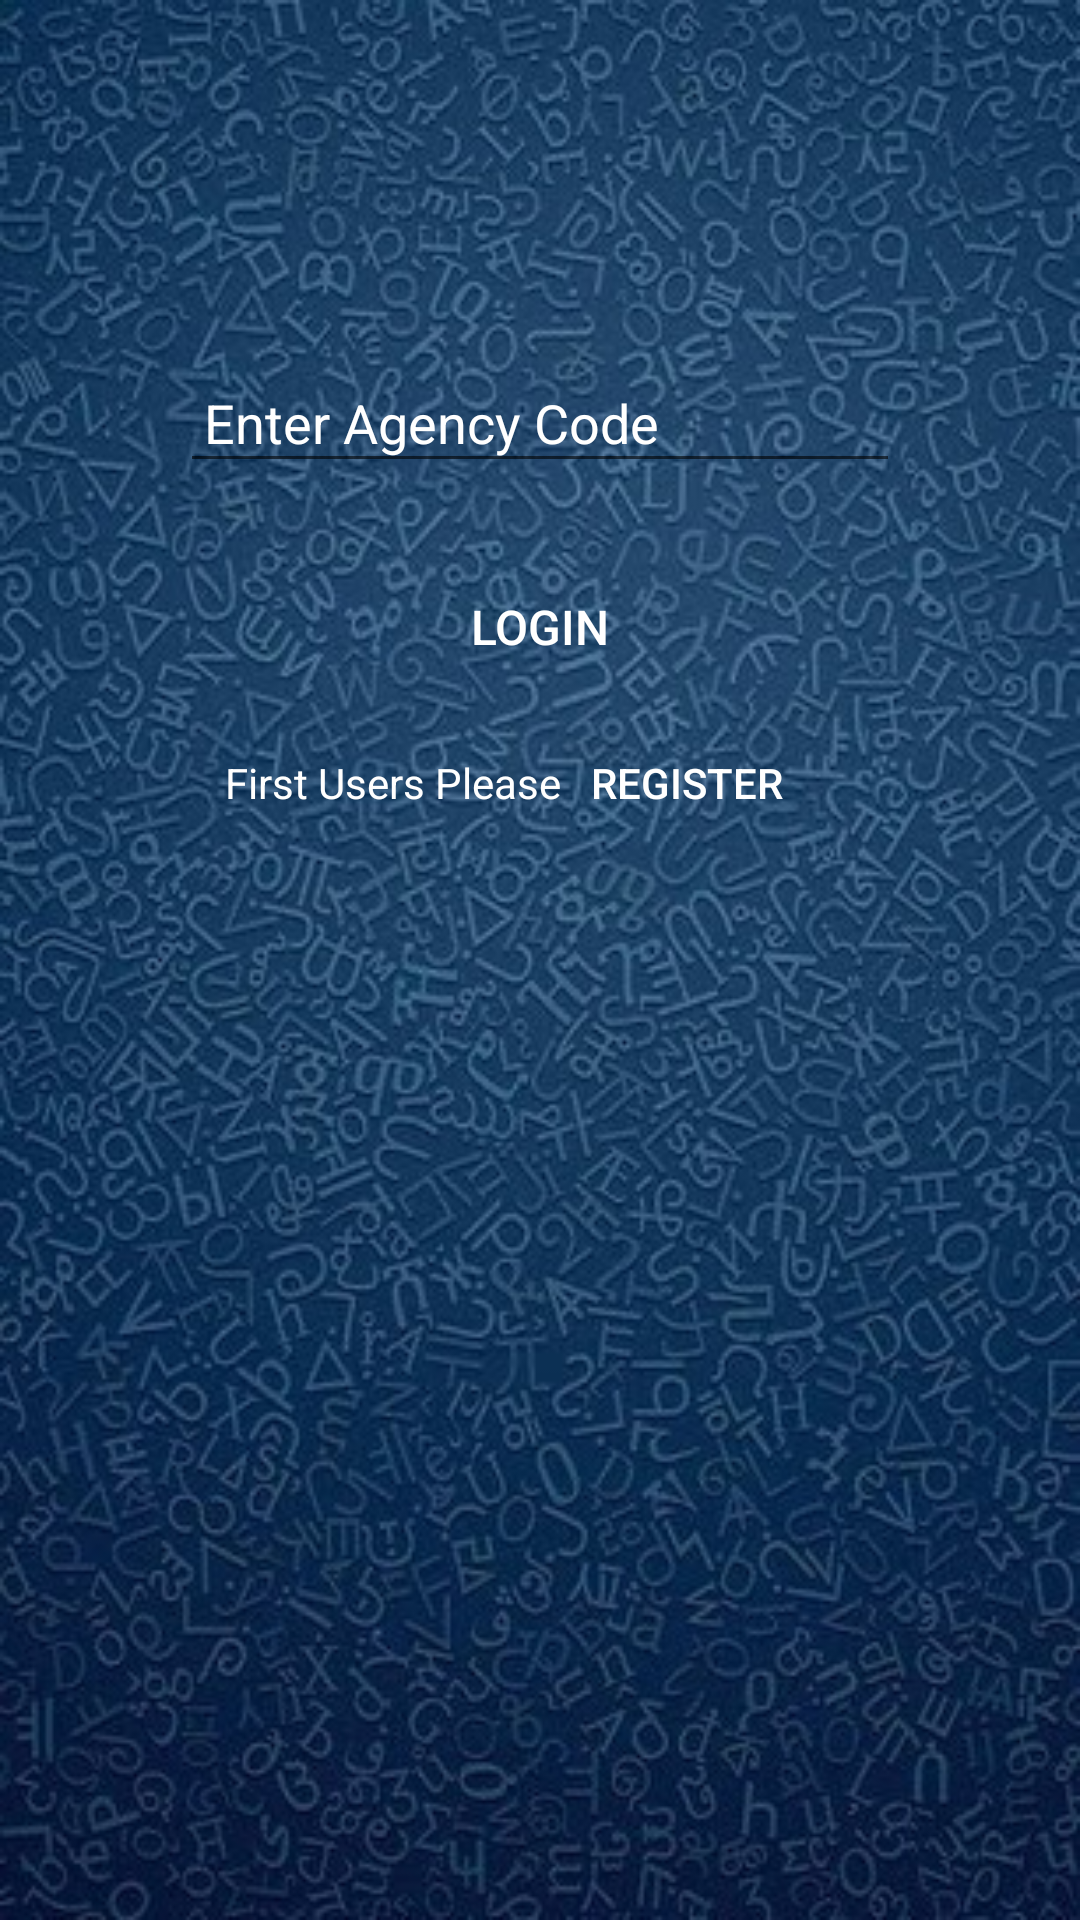

Here is an Android app screen rendered from its layout file. Give the layout XML and the strings, colors and styles it references.
<!-- AndroidManifest.xml: application theme AppTheme -->
<!-- res/layout/activity_main.xml -->
<android.support.design.widget.CoordinatorLayout
    xmlns:android="http://schemas.android.com/apk/res/android"
    xmlns:app="http://schemas.android.com/apk/res-auto"
    android:id="@+id/coordinatorLayout"
    android:layout_width="match_parent"
    android:layout_height="match_parent"
    android:background="@mipmap/newbg1"
    >

   
    <LinearLayout
        android:layout_width="fill_parent"
        android:layout_height="match_parent"
        android:layout_marginTop="?attr/actionBarSize"
        android:orientation="vertical"
        android:paddingTop="20dp"
        >

   

        <LinearLayout
            android:layout_width="match_parent"
            android:layout_height="wrap_content"

            android:layout_gravity="center"
            android:orientation="vertical">

            <LinearLayout
                android:layout_width="250dp"
                android:layout_height="wrap_content"
                android:layout_marginTop="40dp"
                android:layout_gravity="center"
                android:orientation="vertical"
                android:padding="5dp">


               

                    <EditText
                        android:id="@+id/editAgencycode"
                        android:layout_width="match_parent"
                        android:layout_height="40dp"
                        android:hint="@string/hint_AgencyCode"
                        android:padding="8dp"
                        android:singleLine="true"
                        android:textColor="@android:color/white"
                        android:textColorHint="@android:color/white"
                        android:drawableLeft="@mipmap/agency"
                       />
               

                <android.support.design.widget.TextInputLayout
                    android:id="@+id/input_layout_name1"
                    android:layout_width="match_parent"
                    android:layout_height="wrap_content"
                    android:textColorHint="#ffff"
                    android:visibility="gone"

                    >

                    <EditText
                        android:id="@+id/editAgentPass"
                        android:layout_width="match_parent"
                        android:layout_height="wrap_content"
                        android:hint="@string/hint_Pass"
                        android:padding="8dp"
                        android:singleLine="true"
                        android:textColor="@android:color/white"
                        android:textColorHint="@android:color/white"
                        />
                </android.support.design.widget.TextInputLayout>




            </LinearLayout>


            <LinearLayout
                android:layout_width="wrap_content"
                android:layout_height="wrap_content"
                android:layout_marginTop="10dp"
                android:orientation="horizontal"
                android:padding="8dp"
                android:layout_gravity="center"
                android:layout_alignParentBottom="true"
                >

                <Button android:id="@+id/btnlogin"
                    android:layout_width="wrap_content"
                    android:layout_height="40dp"
                    android:text="@string/btn_sign_up"
                    android:background="#0000"
                    android:gravity="center"
                    android:layout_weight="2"
                    android:layout_marginTop="5dp"
                    android:textSize="16dp"
                    android:textColor="@android:color/white"
                    android:drawableLeft="@mipmap/input2"


                    />



              

            </LinearLayout>

            <LinearLayout
                android:layout_width="wrap_content"
                android:layout_height="wrap_content"
                android:layout_gravity="center"
                >

                <TextView
                    android:layout_width="wrap_content"
                    android:layout_height="wrap_content"
                    android:text="First Users Please   "
                    android:textColor="@color/colorWhite"
                    />
                <Button
                    android:layout_width="wrap_content"
                    android:layout_height="wrap_content"
                    android:text="Register"
                    android:id="@+id/signUp"
                    android:gravity="center_vertical"
                    android:background="#0000"
                    android:textColor="@color/colorWhite"
                    />




            </LinearLayout>






        </LinearLayout>




    </LinearLayout>

</android.support.design.widget.CoordinatorLayout>
<!-- resources referenced by this layout -->
<resources>
  <color name="colorWhite">#ffff</color>
  <!-- mipmap newbg1: jpg bitmap (mipmap-mdpi, 96181 bytes) -->
  <string name="btn_SignUp">VERIFIY AGENCY</string>
  <string name="btn_sign_up"> LOGIN </string>
  <string name="hint_AgencyCode">Enter Agency Code</string>
  <string name="hint_Pass">Enter Password</string>
  <style name="AppTheme" parent="Theme.AppCompat.Light.DarkActionBar">
          
          <item name="windowNoTitle">false</item>
          <item name="windowActionBar">true</item>
          <item name="colorPrimary">@color/colorPrimary</item>
          <item name="colorPrimaryDark">@color/colorPrimaryDark</item>
          <item name="colorAccent">@color/colorAccent</item>
      </style>
  <color name="colorPrimary">#125688</color>
  <color name="colorPrimaryDark">#125688</color>
  <color name="colorAccent">#c8e8ff</color>
</resources>
